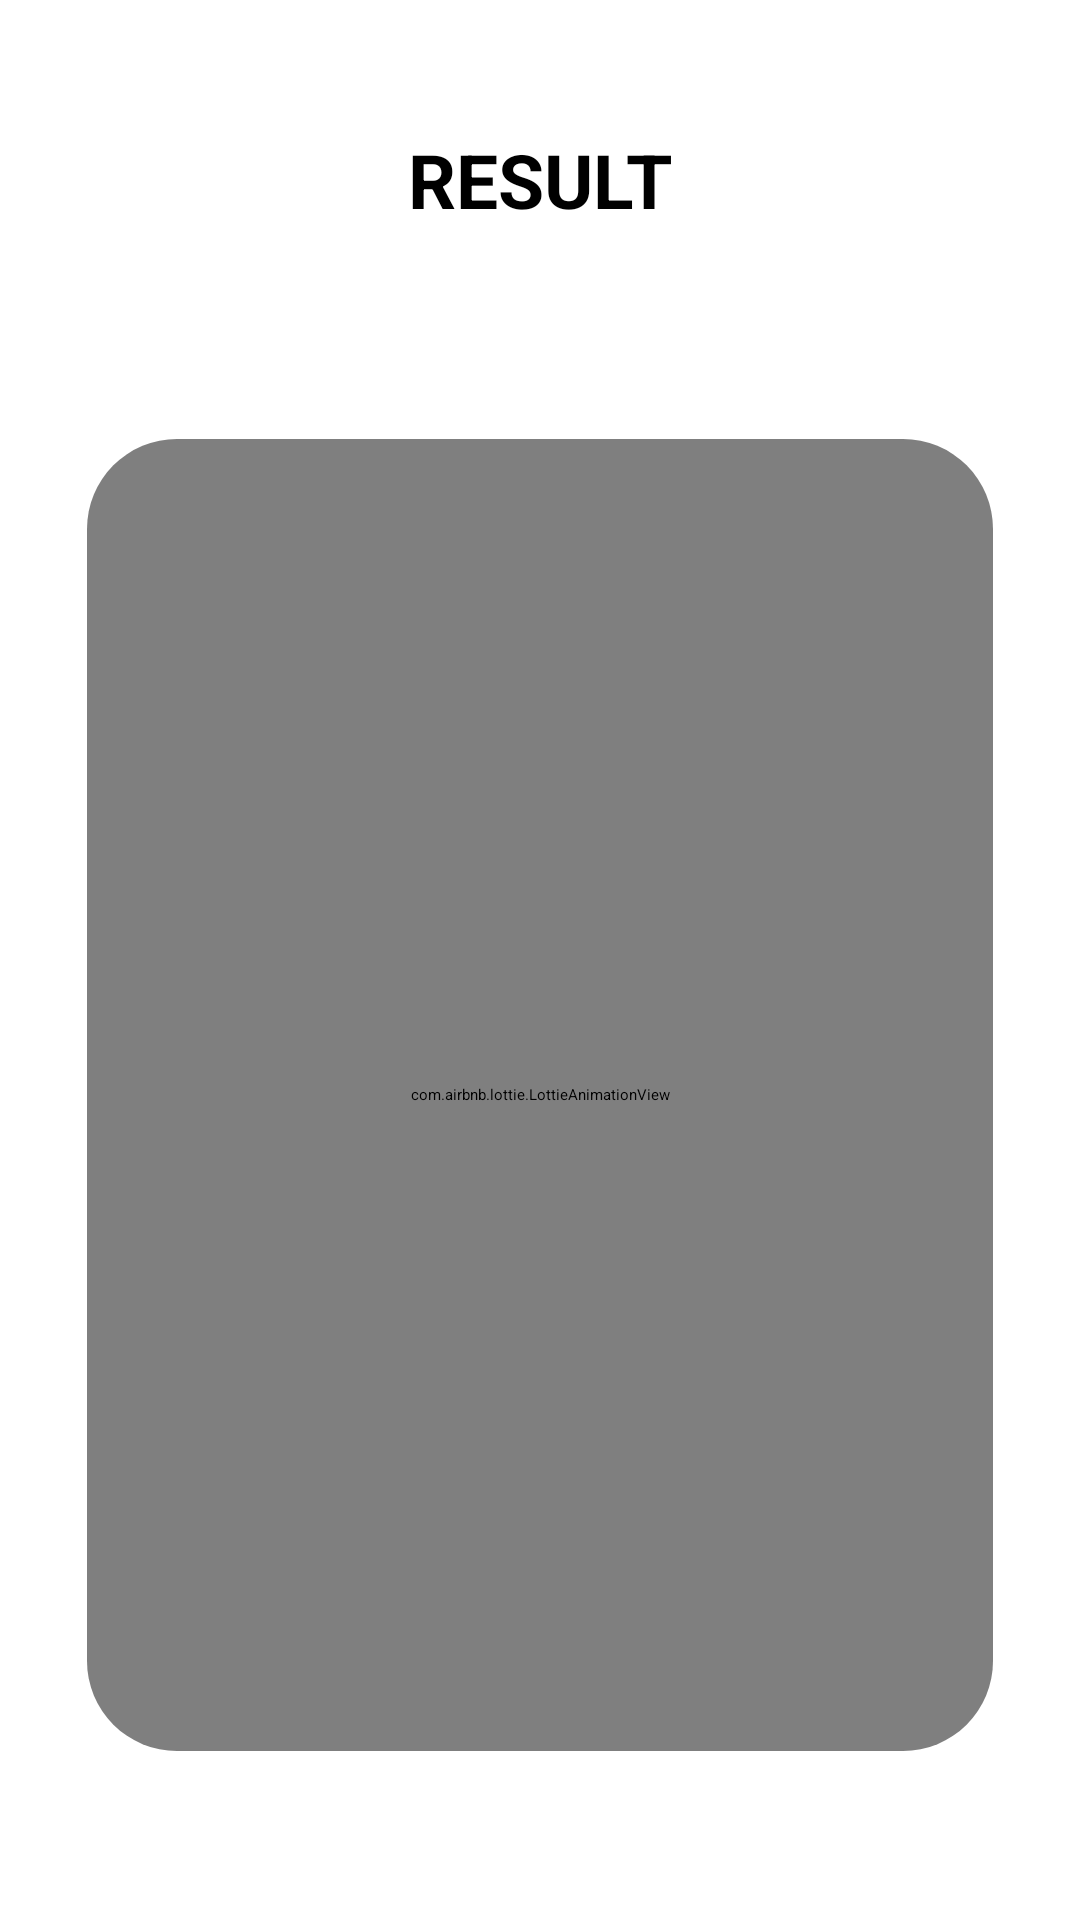

Android layout source for this screen:
<!-- AndroidManifest.xml: application theme Theme.TaskToDo -->
<!-- res/layout/activity_result.xml -->
<?xml version="1.0" encoding="utf-8"?>
<LinearLayout
    xmlns:android="http://schemas.android.com/apk/res/android"
    xmlns:app="http://schemas.android.com/apk/res-auto"
    xmlns:tools="http://schemas.android.com/tools"
    android:id="@+id/back"
    tools:context=".result"
    android:gravity="center"
    android:orientation="vertical"
    android:layout_width="match_parent"
    android:layout_height="match_parent">
    <androidx.cardview.widget.CardView
        android:layout_width="200dp"
        android:layout_height="70dp"
        app:cardCornerRadius="20dp"

        app:cardElevation="15dp"
        android:backgroundTint="@color/white"
        android:layout_marginBottom="20dp"
        >
    <TextView
        android:layout_width="wrap_content"
        android:layout_height="wrap_content"
        android:text="RESULT"
        android:textSize="25sp"
        android:textStyle="bold"
        android:layout_gravity="center"
        android:textColor="@color/black"

        />
    </androidx.cardview.widget.CardView>
    <androidx.cardview.widget.CardView
        android:layout_width="350dp"
        android:layout_height="500dp"
        app:cardCornerRadius="30dp"
        app:cardUseCompatPadding="true"
        app:cardElevation="15dp"
        android:backgroundTint="@color/white"
        >
        <com.airbnb.lottie.LottieAnimationView
            android:layout_width="match_parent"
            android:layout_height="match_parent"
            app:lottie_autoPlay="true"
            app:lottie_loop="true"
            android:id="@+id/lottie"
            android:layout_gravity="center"
            />
    <TextView
        android:layout_width="wrap_content"
        android:layout_height="wrap_content"
        android:id="@+id/result"
        android:textSize="30sp"
        android:textStyle="bold"
        android:layout_margin="10dp"
        android:textColor="@color/black"
        android:layout_gravity="center"
        android:textAlignment="center"
        />
    </androidx.cardview.widget.CardView>

</LinearLayout>
<!-- resources referenced by this layout -->
<resources>
  <color name="black">#FF000000</color>
  <color name="white">#FFFFFFFF</color>
</resources>
